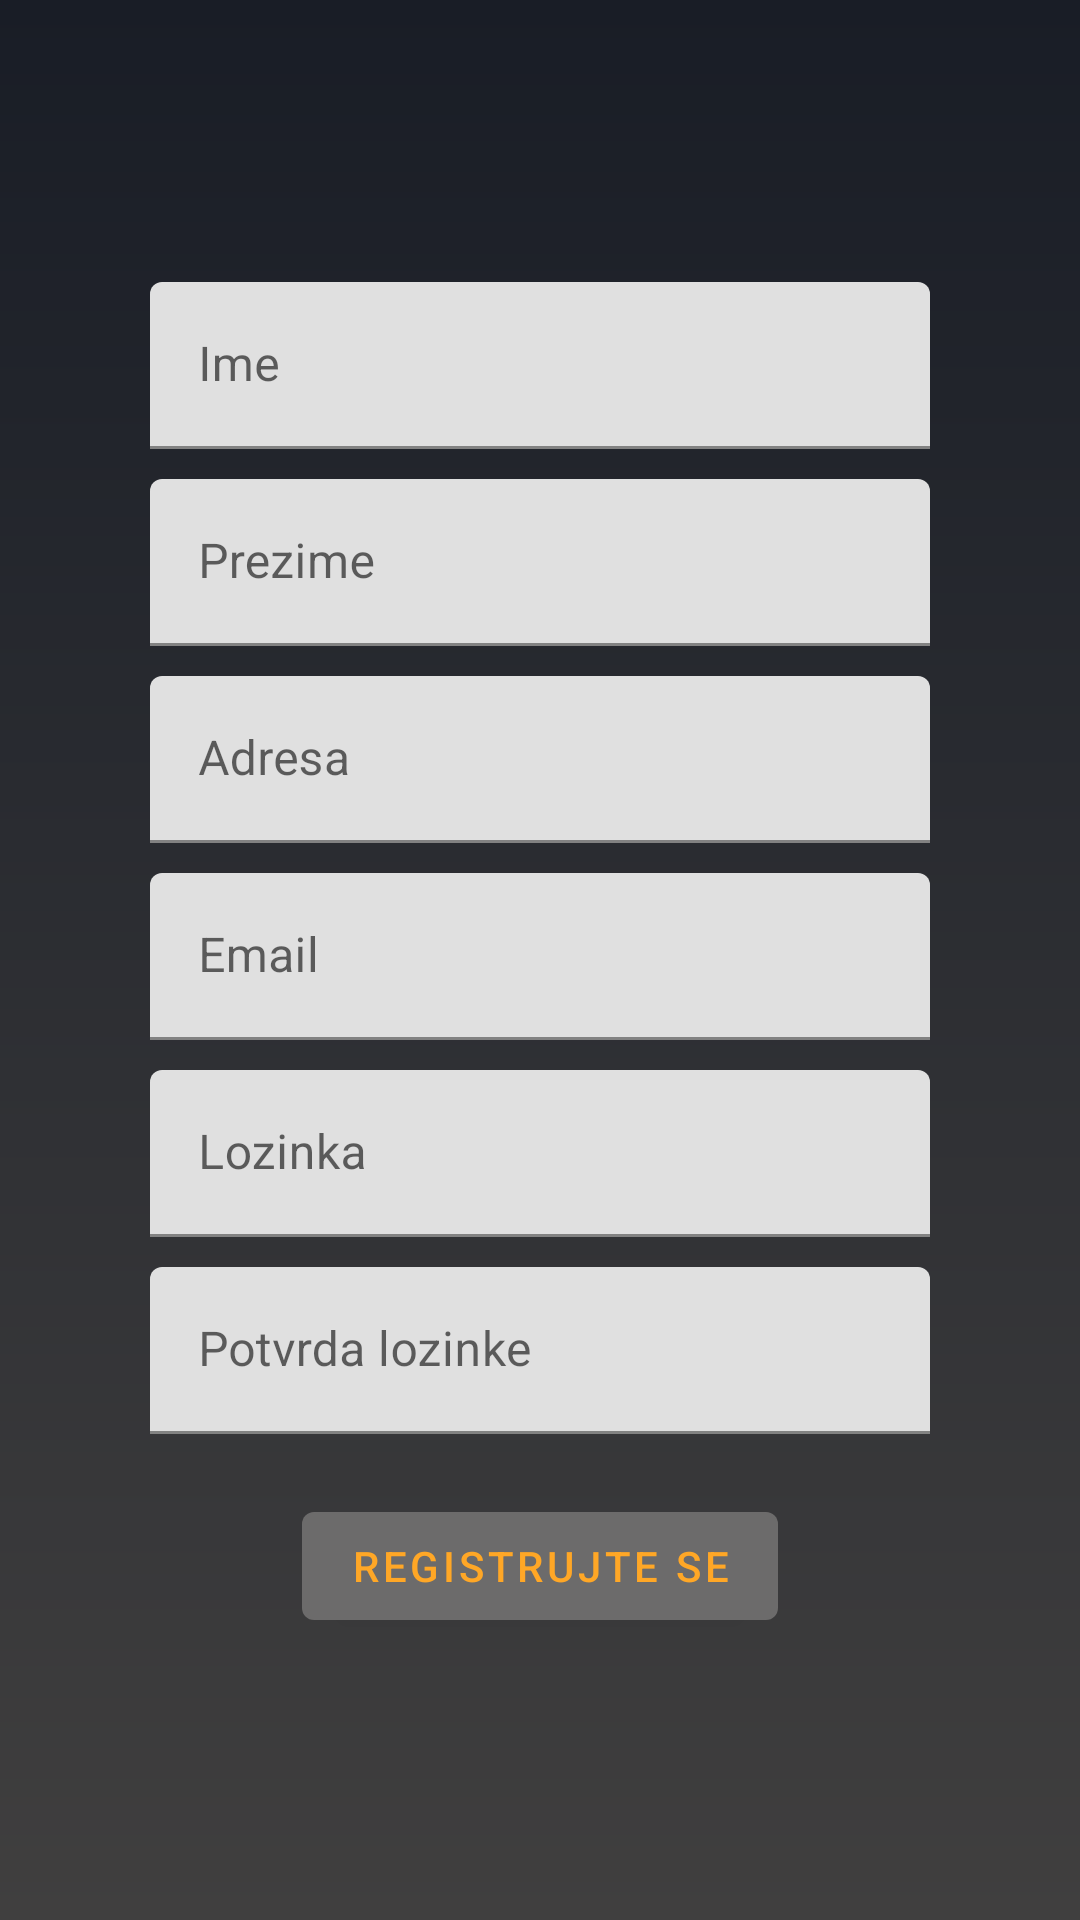

Write the Android layout XML for this screen, with the resource values it uses.
<!-- AndroidManifest.xml: application theme Theme.ShopApp -->
<!-- res/layout/activity_register.xml -->
<?xml version="1.0" encoding="utf-8"?>
<LinearLayout xmlns:android="http://schemas.android.com/apk/res/android"
    xmlns:app="http://schemas.android.com/apk/res-auto"
    xmlns:tools="http://schemas.android.com/tools"
    android:layout_width="match_parent"
    android:layout_height="match_parent"
    android:background="@drawable/gradient_background"
    android:focusableInTouchMode="true"
    android:gravity="center"
    android:orientation="vertical"
    android:paddingHorizontal="50dp"
    tools:context=".activity.RegisterActivity">

    <com.google.android.material.textfield.TextInputLayout
        android:layout_width="match_parent"
        android:layout_height="wrap_content"
        android:hint="@string/name"
        app:hintTextColor="@color/orange">

        <com.google.android.material.textfield.TextInputEditText
            android:id="@+id/nameEt"
            android:layout_width="match_parent"
            android:layout_height="match_parent"
            android:inputType="textPersonName" />
    </com.google.android.material.textfield.TextInputLayout>

    <com.google.android.material.textfield.TextInputLayout
        android:layout_width="match_parent"
        android:layout_height="wrap_content"
        android:layout_marginTop="10dp"
        android:hint="@string/last_name"
        app:hintTextColor="@color/orange">

        <com.google.android.material.textfield.TextInputEditText
            android:id="@+id/lastNameEt"
            android:layout_width="match_parent"
            android:layout_height="match_parent"
            android:inputType="textPersonName" />
    </com.google.android.material.textfield.TextInputLayout>

    <com.google.android.material.textfield.TextInputLayout
        android:layout_width="match_parent"
        android:layout_height="wrap_content"
        android:layout_marginTop="10dp"
        android:hint="@string/address"
        app:hintTextColor="@color/orange">

        <com.google.android.material.textfield.TextInputEditText
            android:id="@+id/addressEt"
            android:layout_width="match_parent"
            android:layout_height="match_parent"
            android:inputType="text" />
    </com.google.android.material.textfield.TextInputLayout>

    <com.google.android.material.textfield.TextInputLayout
        android:layout_width="match_parent"
        android:layout_height="wrap_content"
        android:layout_marginTop="10dp"
        android:hint="@string/email"
        app:hintTextColor="@color/orange">

        <com.google.android.material.textfield.TextInputEditText
            android:id="@+id/emailEt"
            android:layout_width="match_parent"
            android:layout_height="match_parent"
            android:inputType="textEmailAddress" />
    </com.google.android.material.textfield.TextInputLayout>

    <com.google.android.material.textfield.TextInputLayout
        android:layout_width="match_parent"
        android:layout_height="wrap_content"
        android:layout_marginTop="10dp"
        android:hint="@string/password"
        app:hintTextColor="@color/orange"   >

        <com.google.android.material.textfield.TextInputEditText
            android:id="@+id/passwordEt"
            android:layout_width="match_parent"
            android:layout_height="match_parent"
            android:inputType="textPassword" />
    </com.google.android.material.textfield.TextInputLayout>

    <com.google.android.material.textfield.TextInputLayout
        android:layout_width="match_parent"
        android:layout_height="wrap_content"
        android:layout_marginTop="10dp"
        android:hint="@string/confirm_password"
        app:hintTextColor="@color/orange">

        <com.google.android.material.textfield.TextInputEditText
            android:id="@+id/confirmPasswordEt"
            android:layout_width="match_parent"
            android:layout_height="match_parent"
            android:inputType="textPassword" />
    </com.google.android.material.textfield.TextInputLayout>

    <com.google.android.material.button.MaterialButton
        android:id="@+id/registerBtn"
        android:layout_width="wrap_content"
        android:layout_height="wrap_content"
        android:layout_marginTop="20dp"
        android:text="@string/register" />

</LinearLayout>
<!-- resources referenced by this layout -->
<resources>
  <color name="orange">#FFA726</color>
  <!-- drawable gradient_background (drawable) -->
  <?xml version="1.0" encoding="utf-8"?>
  <shape xmlns:android="http://schemas.android.com/apk/res/android">
  
      <gradient
          android:type="linear"
          android:angle="90"
          android:startColor="#403F3F"
          android:endColor="#191d26" />
  </shape>
  <string name="address">Adresa</string>
  <string name="confirm_password">Potvrda lozinke</string>
  <string name="email">Email</string>
  <string name="last_name">Prezime</string>
  <string name="name">Ime</string>
  <string name="password">Lozinka</string>
  <string name="register">Registrujte se</string>
  <style name="Theme.ShopApp" parent="Theme.MaterialComponents.DayNight.DarkActionBar">
          
          <item name="colorPrimary">@color/grey</item>
          <item name="colorPrimaryVariant">@color/darkGrey</item>
          <item name="colorOnPrimary">@color/orange</item>
          <item name="android:windowContentTransitions">true</item>
          
  
  
  
          
          <item name="android:statusBarColor" tools:targetApi="l">?attr/colorPrimaryVariant</item>
          
      </style>
  <color name="grey">#6C6B6B</color>
  <color name="darkGrey">#191d26</color>
</resources>
